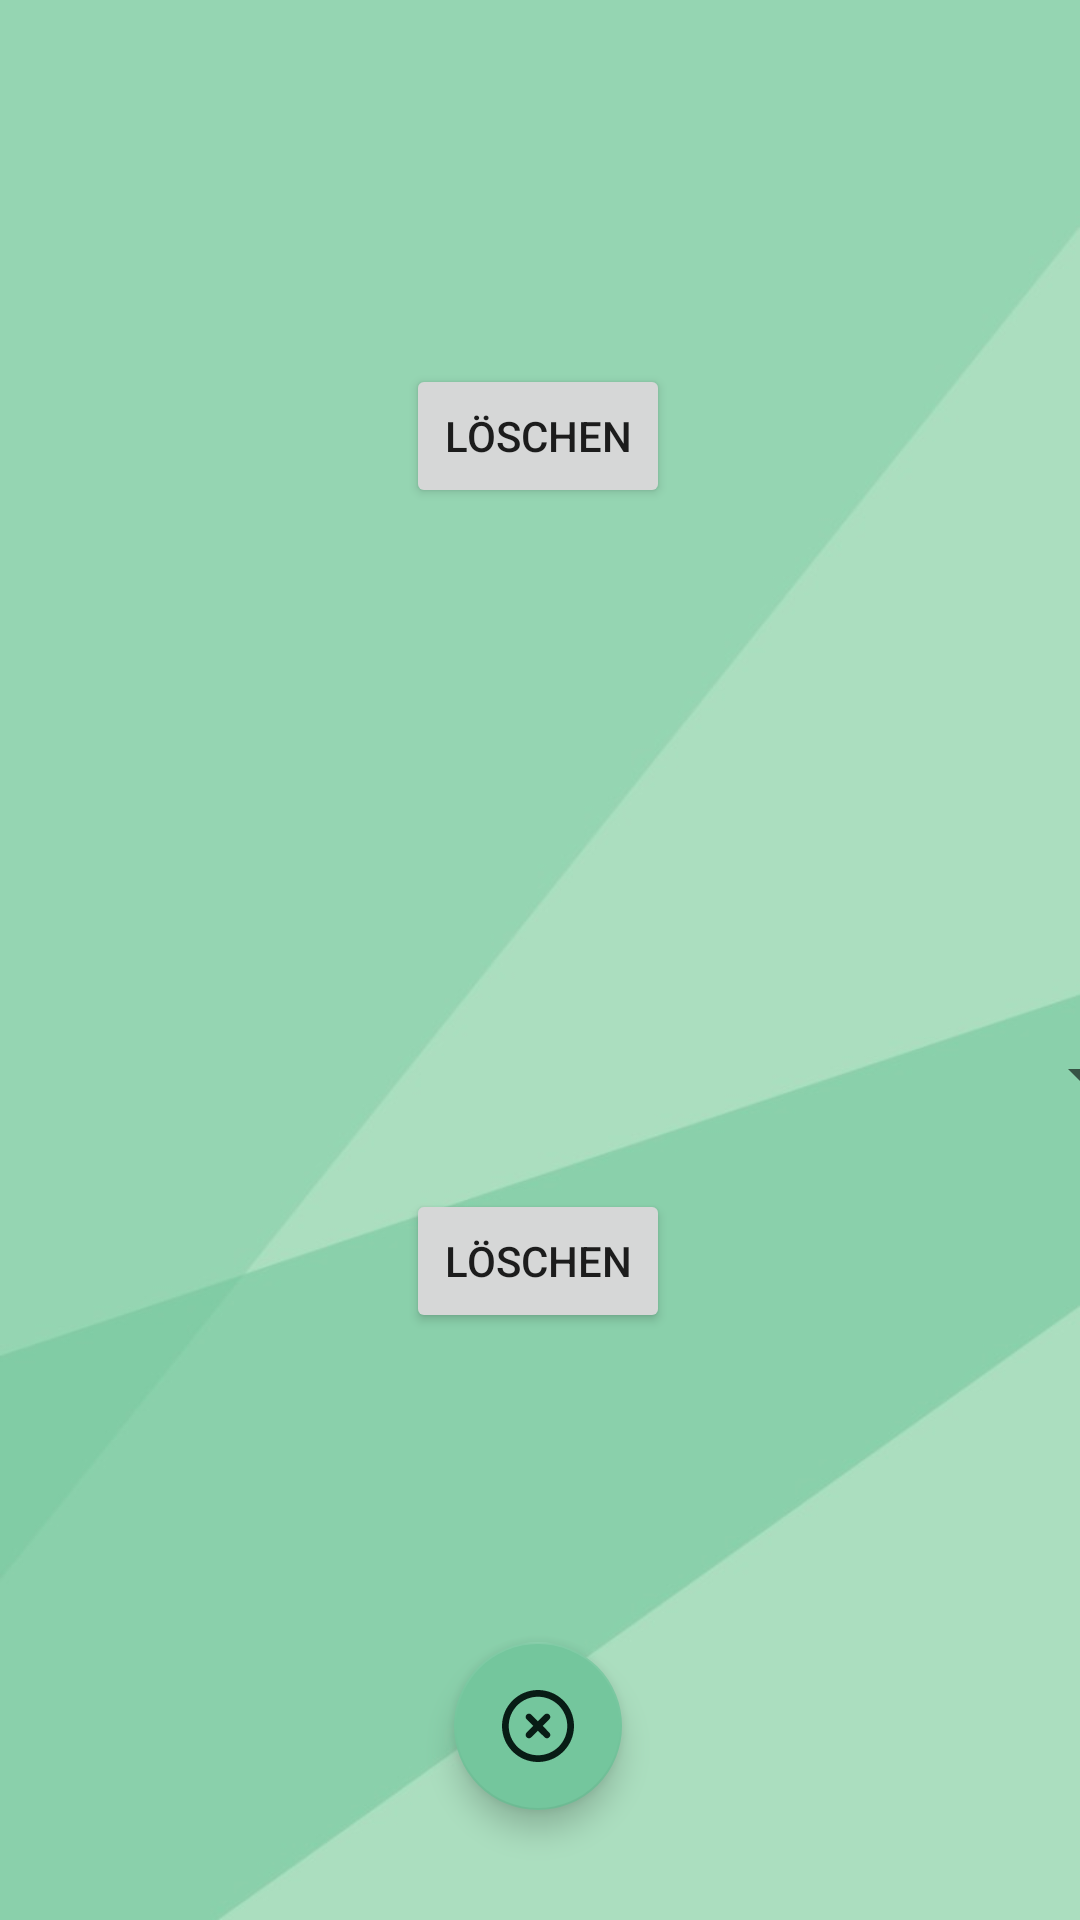

Android layout source for this screen:
<!-- AndroidManifest.xml: application theme Theme.Finanzplaner -->
<!-- res/layout/activity_eintraege_loeschen.xml -->
<?xml version="1.0" encoding="utf-8"?>
<androidx.constraintlayout.widget.ConstraintLayout xmlns:android="http://schemas.android.com/apk/res/android"
    xmlns:app="http://schemas.android.com/apk/res-auto"
    xmlns:tools="http://schemas.android.com/tools"
    android:layout_width="match_parent"
    android:layout_height="match_parent"
    android:background="@drawable/background"
    tools:context=".view.EintraegeLoeschen">

    <com.google.android.material.floatingactionbutton.FloatingActionButton
        android:id="@+id/abbruch2"
        android:layout_width="wrap_content"
        android:layout_height="wrap_content"
        android:clickable="true"
        app:layout_constraintBottom_toBottomOf="parent"
        app:layout_constraintEnd_toEndOf="parent"
        app:layout_constraintHorizontal_bias="0.498"
        app:layout_constraintStart_toStartOf="parent"
        app:layout_constraintTop_toTopOf="parent"
        app:layout_constraintVertical_bias="0.937"
        app:srcCompat="@drawable/circle_xmark_regular"
        tools:ignore="MissingConstraints" />

    <Spinner
        android:id="@+id/einnahmenspinner"
        android:layout_width="409dp"
        android:layout_height="wrap_content"
        app:layout_constraintBottom_toBottomOf="parent"
        app:layout_constraintEnd_toEndOf="parent"
        app:layout_constraintStart_toStartOf="parent"
        app:layout_constraintTop_toTopOf="parent"
        app:layout_constraintVertical_bias="0.562" />

    <Spinner
        android:id="@+id/ausgabenspinner"
        android:layout_width="409dp"
        android:layout_height="wrap_content"
        app:layout_constraintBottom_toBottomOf="parent"
        app:layout_constraintEnd_toEndOf="parent"
        app:layout_constraintHorizontal_bias="0.0"
        app:layout_constraintStart_toStartOf="parent"
        app:layout_constraintTop_toTopOf="parent"
        app:layout_constraintVertical_bias="0.127" />

    <Button
        android:id="@+id/ausgabebutton"
        android:layout_width="wrap_content"
        android:layout_height="wrap_content"
        android:text="Löschen"
        app:layout_constraintBottom_toTopOf="@+id/einnahmenspinner"
        app:layout_constraintEnd_toEndOf="parent"
        app:layout_constraintHorizontal_bias="0.498"
        app:layout_constraintStart_toStartOf="parent"
        app:layout_constraintTop_toBottomOf="@+id/ausgabenspinner"
        app:layout_constraintVertical_bias="0.097" />

    <Button
        android:id="@+id/einnahmebutton"
        android:layout_width="wrap_content"
        android:layout_height="wrap_content"
        android:text="Löschen"
        app:layout_constraintBottom_toBottomOf="parent"
        app:layout_constraintEnd_toEndOf="parent"
        app:layout_constraintHorizontal_bias="0.498"
        app:layout_constraintStart_toStartOf="parent"
        app:layout_constraintTop_toBottomOf="@+id/einnahmenspinner"
        app:layout_constraintVertical_bias="0.118" />
</androidx.constraintlayout.widget.ConstraintLayout>
<!-- resources referenced by this layout -->
<resources>
  <!-- drawable background: jpg bitmap (drawable-v24, 100503 bytes) -->
  <!-- drawable circle_xmark_regular (drawable) -->
  <vector xmlns:android="http://schemas.android.com/apk/res/android"
      android:width="512dp"
      android:height="512dp"
      android:viewportWidth="512"
      android:viewportHeight="512">
    <path
        android:fillColor="#FF000000"
        android:pathData="M175,175C184.4,165.7 199.6,165.7 208.1,175L255.1,222.1L303,175C312.4,165.7 327.6,165.7 336.1,175C346.3,184.4 346.3,199.6 336.1,208.1L289.9,255.1L336.1,303C346.3,312.4 346.3,327.6 336.1,336.1C327.6,346.3 312.4,346.3 303,336.1L255.1,289.9L208.1,336.1C199.6,346.3 184.4,346.3 175,336.1C165.7,327.6 165.7,312.4 175,303L222.1,255.1L175,208.1C165.7,199.6 165.7,184.4 175,175V175zM512,256C512,397.4 397.4,512 256,512C114.6,512 0,397.4 0,256C0,114.6 114.6,0 256,0C397.4,0 512,114.6 512,256zM256,48C141.1,48 48,141.1 48,256C48,370.9 141.1,464 256,464C370.9,464 464,370.9 464,256C464,141.1 370.9,48 256,48z"/>
  </vector>
  <style name="Theme.Finanzplaner" parent="Theme.MaterialComponents.DayNight.DarkActionBar">
          
          <item name="colorPrimary">@color/illuminatingemerald</item>
          <item name="colorPrimaryVariant">@color/bottlegreen</item>
          <item name="colorOnPrimary">@color/white</item>
          
          <item name="colorSecondary">@color/oceangreen</item>
          <item name="colorSecondaryVariant">@color/mint</item>
          <item name="colorOnSecondary">@color/darkjunglegreen</item>
          
          <item name="android:statusBarColor" tools:targetApi="l">?attr/colorPrimaryVariant</item>
          
      </style>
  <color name="illuminatingemerald">#40916C</color>
  <color name="bottlegreen">#2D6A4F</color>
  <color name="white">#FFFFFFFF</color>
  <color name="oceangreen">#74C69D</color>
  <color name="mint">#52B788</color>
  <color name="darkjunglegreen">#081C15</color>
</resources>
